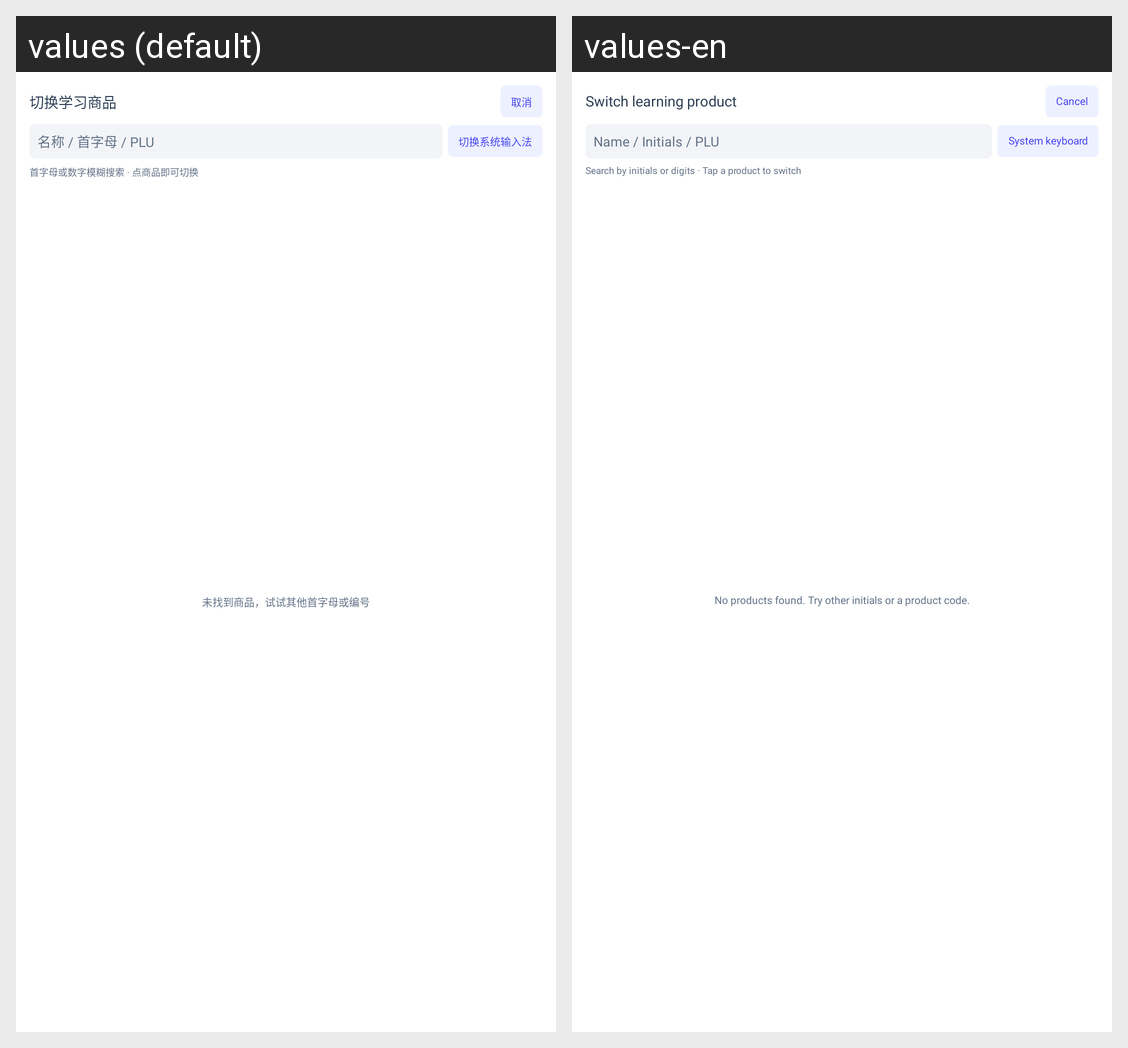

The Android screen above is rendered under two locales of the same app. Produce the string resources it draws, with the default and per-locale values.
Android screen res/layout/dialog_goods_search.xml rendered under 2 locales, left to right: values (default), values-en. Device: Nexus 5 (rendered at 1080×1920; each locale shown at half size, 540×960, under a caption strip naming it); theme AppTheme.NoActionBar.
Strings drawn on this screen, with the default value and each locale's value (text and hints the layout hard-codes, and strings that could not be matched under every locale, appear in the picture but are not listed):

goods_search_title
  values: 切换学习商品
  values-en: Switch learning product

button_cancel
  values: 取消
  values-en: Cancel

goods_management_search_hint
  values: 名称 / 首字母 / PLU
  values-en: Name / Initials / PLU

goods_input_chinese
  values: 切换系统输入法
  values-en: System keyboard

goods_search_instruction
  values: 首字母或数字模糊搜索 · 点商品即可切换
  values-en: Search by initials or digits · Tap a product to switch

goods_search_empty
  values: 未找到商品，试试其他首字母或编号
  values-en: No products found. Try other initials or a product code.
